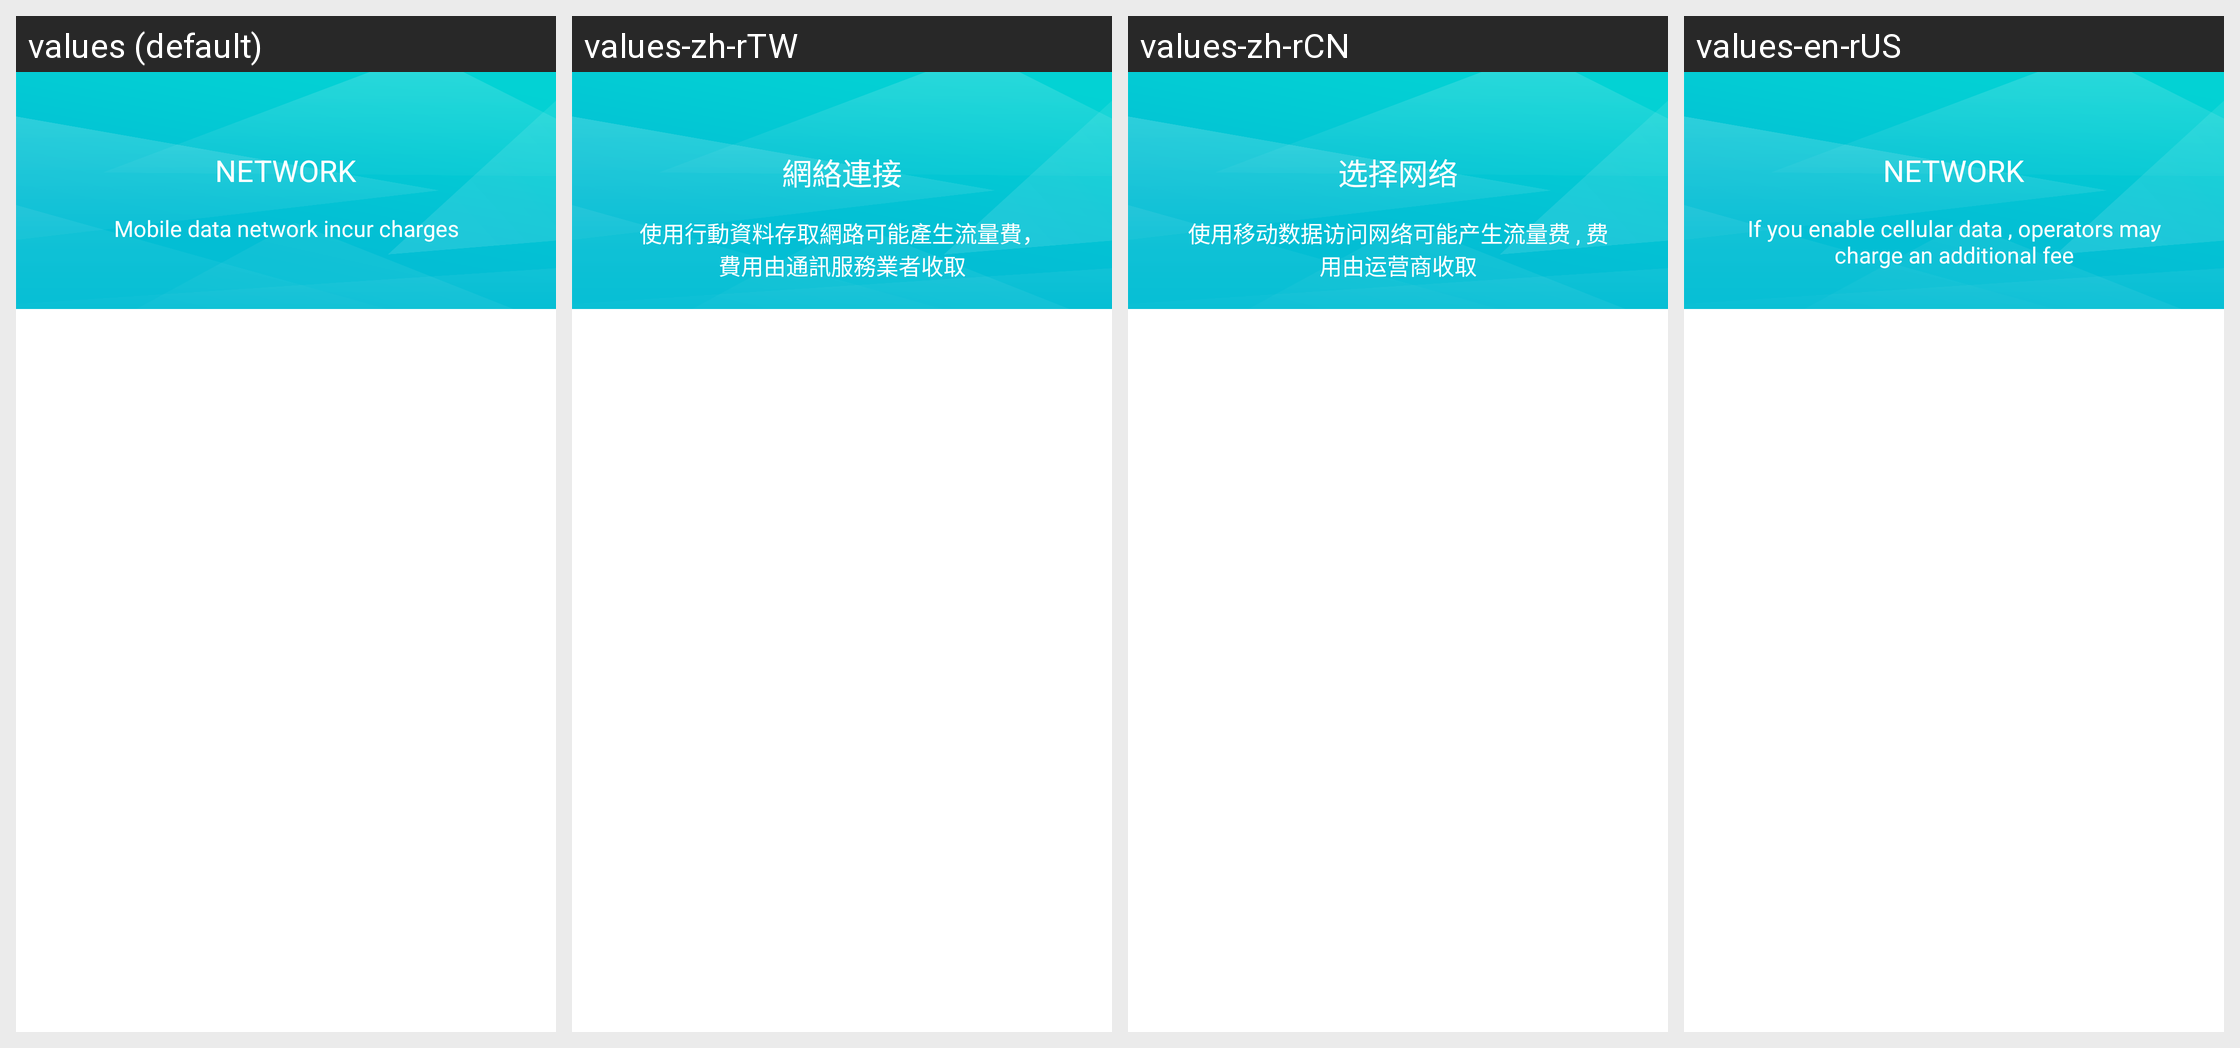

The Android screen above is rendered under several locales of the same app. Produce the string resources it draws, with the default and per-locale values.
Android screen res/layout/wifisettings_layout.xml rendered under 4 locales, left to right: values (default), values-zh-rTW, values-zh-rCN, values-en-rUS. Device: Nexus 5 (rendered at 1080×1920; each locale shown at half size, 540×960, under a caption strip naming it); theme SetupWizardTheme.
Strings drawn on this screen, with the default value and each locale's value (text and hints the layout hard-codes, and strings that could not be matched under every locale, appear in the picture but are not listed):

network_connect
  values: NETWORK
  values-zh-rTW: 網絡連接
  values-zh-rCN: 选择网络
  values-en-rUS: NETWORK

cellular_tips
  values: Mobile data network incur charges
  values-zh-rTW: 使用行動資料存取網路可能產生流量費，費用由通訊服務業者收取
  values-zh-rCN: 使用移动数据访问网络可能产生流量费 , 费用由运营商收取
  values-en-rUS: If you enable cellular data , operators may charge an additional fee
